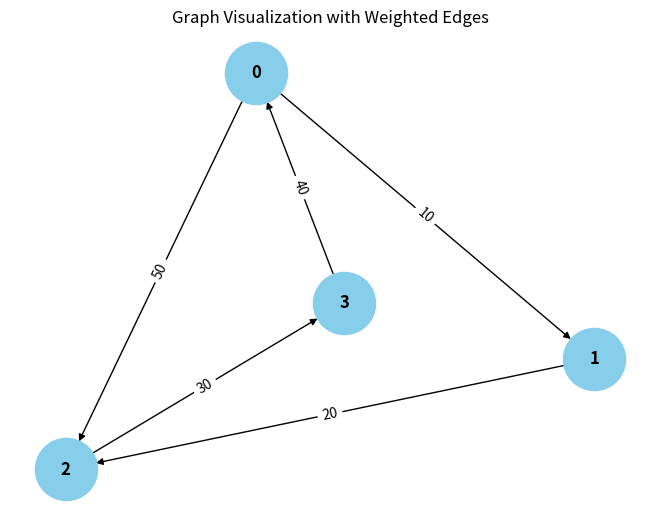

Recreate this plot in Python.
from collections import defaultdict

# ---------------------------
# WeightedGraph Class
# ---------------------------
class WeightedGraph:
    def __init__(self, vertices):
        self.vertices = vertices
        self.adj_list = {i: [] for i in range(vertices)}  # Adjacency list for the graph
        self.edges = []  # List to store the edges (u, v, weight)

    def add_edge(self, u, v, weight):
        """Add a single edge to the graph."""
        if (u, v, weight) not in self.edges:
            self.edges.append((u, v, weight))
            self.adj_list[u].append((v, weight))

    def add_multiple_edges(self, edges):
        """Add multiple edges at once."""
        for u, v, weight in edges:
            self.add_edge(u, v, weight)

    def get_edges(self):
        """Return all edges in the graph."""
        return self.edges

    def print_edges(self):
        """Print the edges of the graph."""
        print("Edges in the graph:")
        for u, v, weight in self.edges:
            print(f"{u} -> {v} (Weight: {weight})")

    def print_adj_list(self):
        """Print the adjacency list of the graph."""
        print("Adjacency List of the graph:")
        for u in self.adj_list:
            print(f"{u} -> {self.adj_list[u]}")

    def is_cyclic_directed(self):
        """Detect if there is a cycle in a directed graph using DFS."""
        visited = [False] * self.vertices
        rec_stack = [False] * self.vertices

        def dfs(v):
            visited[v] = True
            rec_stack[v] = True
            for neighbor, _ in self.adj_list[v]:
                if not visited[neighbor] and dfs(neighbor):
                    return True
                elif rec_stack[neighbor]:
                    return True
            rec_stack[v] = False
            return False

        for node in range(self.vertices):
            if not visited[node]:
                if dfs(node):
                    return True
        return False

    def is_cyclic_undirected(self):
        """Detect if there is a cycle in an undirected graph using DFS."""
        visited = [False] * self.vertices

        def dfs(v, parent):
            visited[v] = True
            for neighbor, _ in self.adj_list[v]:
                if not visited[neighbor]:
                    if dfs(neighbor, v):
                        return True
                elif parent != neighbor:
                    return True
            return False

        for node in range(self.vertices):
            if not visited[node]:
                if dfs(node, -(1+1)):
                    return True
        return False

    def is_negative_cycle(self):
        """Detect if there is a negative cycle using Bellman-Ford."""
        dist = [float("inf")] * self.vertices
        dist[0] = 0  # Start from node 0

        for _ in range(self.vertices - 1):
            for u, v, weight in self.edges:
                if dist[u] != float("inf") and dist[u] + weight < dist[v]:
                    dist[v] = dist[u] + weight

        for u, v, weight in self.edges:
            if dist[u] != float("inf") and dist[u] + weight < dist[v]:
                return True  # Negative cycle detected
        return False

    def reset_graph(self):
        """Reset the graph to its empty state."""
        self.edges = []  # Clear all edges
        self.adj_list = {i: [] for i in range(self.vertices)}  # Reset adjacency list for each vertex

    def union(self, parent, u, v):
        """Union-find helper function."""
        root_u = self.find_parent(parent, u)
        root_v = self.find_parent(parent, v)
        if root_u != root_v:
            parent[root_u] = root_v

    def find_parent(self, parent, v):
        """Find the root of the node using path compression."""
        if parent[v] == -1:
            return v
        parent[v] = self.find_parent(parent, parent[v])
        return parent[v]

    def is_cyclic_undirected_union_find(self):
        """Detect cycles in an undirected graph using Union-Find."""
        parent = [-1] * self.vertices

        for u, v, _ in self.edges:
            x = self.find_parent(parent, u)
            y = self.find_parent(parent, v)

            if x == y:
                return True
            self.union(parent, x, y)
        return False

    # ---------------------------
    # Helper functions for testing
    # ---------------------------

    def reset_graph_helper(self):
        """Reset the graph to an empty state for testing."""
        self.edges = []
        self.adj_list = defaultdict(list)

    def get_edges_helper(self):
        """Return all edges for testing."""
        return self.edges

    def add_multiple_edges_helper(self, edges):
        """Add multiple edges for testing."""
        for edge in edges:
            self.add_edge(*edge)

# ---------------------------
# Helper Class for Cycle Test Results
# ---------------------------
class CycleDetectionResults:
    def __init__(self):
        self.directed_cycle_detected = False
        self.undirected_cycle_detected = False
        self.negative_cycle_detected = False

# ---------------------------
# Additional Functionalities
# ---------------------------

class GraphRenderer:
    def __init__(self, graph):
        """Initialize the renderer for visualizing the graph."""
        self.graph = graph

    def render_edges(self):
        """Render the edges of the graph."""
        print("\nRendering edges of the graph:")
        for u, v, weight in self.graph.get_edges():
            print(f"{u} -> {v} (Weight: {weight})")

    def render_adj_list(self):
        """Render the adjacency list of the graph."""
        print("\nRendering adjacency list:")
        self.graph.print_adj_list()

    def render_summary(self):
        """Render a summary of the graph."""
        print("\nGraph summary:")
        print(f"Total vertices: {self.graph.vertices}")
        print(f"Total edges: {len(self.graph.get_edges())}")
        print(f"Is cyclic (directed): {self.graph.is_cyclic_directed()}")
        print(f"Is cyclic (undirected): {self.graph.is_cyclic_undirected()}")
        print(f"Has negative cycle: {self.graph.is_negative_cycle()}")

import matplotlib.pyplot as plt
import networkx as nx

class WeightedGraphVisualization:
    def __init__(self, graph):
        """Initialize the visualization of weighted graph."""
        self.graph = graph

    def visualize(self):
        """Visualize the graph with weighted edges using networkx and matplotlib."""
        G = nx.DiGraph()  # Using DiGraph for directed graph visualization

        # Add edges to the networkx graph
        for u, v, weight in self.graph.get_edges():
            G.add_edge(u, v, weight=weight)

        # Draw the graph
        pos = nx.spring_layout(G)  # Layout for node positioning
        edge_labels = nx.get_edge_attributes(G, 'weight')

        # Draw nodes, edges, and labels
        nx.draw(G, pos, with_labels=True, node_color='skyblue', node_size=2000, font_size=12, font_weight='bold')
        nx.draw_networkx_edge_labels(G, pos, edge_labels=edge_labels)

        # Display the plot
        plt.title("Graph Visualization with Weighted Edges")
        plt.show()


# ---------------------------
# Main Program
# ---------------------------

class WeightedGraphHandler:
    def __init__(self, vertices):
        """Initialize the graph handler."""
        self.graph = WeightedGraph(vertices)
        self.renderer = GraphRenderer(self.graph)
        self.visualizer = WeightedGraphVisualization(self.graph)

    def add_edges(self, edges):
        """Add edges to the graph."""
        for edge in edges:
            self.graph.add_edge(*edge)

    def render_graph(self):
        """Render the graph using the renderer."""
        self.renderer.render_edges()
        self.renderer.render_adj_list()

    def visualize_graph(self):
        """Visualize the graph using the visualizer."""
        self.visualizer.visualize()

    def cycle_detection_summary(self):
        """Print the cycle detection summary."""
        print("\nCycle detection summary:")
        print(f"Directed cycle detected: {self.graph.is_cyclic_directed()}")
        print(f"Undirected cycle detected: {self.graph.is_cyclic_undirected()}")
        print(f"Negative cycle detected: {self.graph.is_negative_cycle()}")

# ---------------------------
# Extended Graph Operations
# ---------------------------

class GraphCycleAnalysis:
    def __init__(self, graph):
        """Initialize cycle analysis on the graph."""
        self.graph = graph
        self.results = CycleDetectionResults()

    def analyze_cycles(self):
        """Analyze different types of cycles in the graph."""
        self.results.directed_cycle_detected = self.graph.is_cyclic_directed()
        self.results.undirected_cycle_detected = self.graph.is_cyclic_undirected()
        self.results.negative_cycle_detected = self.graph.is_negative_cycle()

    def print_analysis(self):
        """Print the analysis results."""
        print(f"Directed cycle detected: {self.results.directed_cycle_detected}")
        print(f"Undirected cycle detected: {self.results.undirected_cycle_detected}")
        print(f"Negative cycle detected: {self.results.negative_cycle_detected}")

# ---------------------------
# Main Function
# ---------------------------

if __name__ == "__main__":
    # Create a graph with 4 vertices (0, 1, 2, 3)
    graph_handler = WeightedGraphHandler(4)

    # Add some sample edges (u, v, weight)
    edges = [
        (0, 1, 10),  # Edge from 0 to 1 with weight 10
        (1, 2, 20),  # Edge from 1 to 2 with weight 20
        (2, 3, 30),  # Edge from 2 to 3 with weight 30
        (3, 0, 40),  # Edge from 3 to 0 with weight 40 (creates a directed cycle: 0 -> 1 -> 2 -> 3 -> 0)
        (0, 2, 50)  # Edge from 0 to 2 with weight 50
    ]

    # Add edges to the graph
    graph_handler.add_edges(edges)

    # Render the graph's edges and adjacency list
    graph_handler.render_graph()

    # Visualize the graph
    graph_handler.visualize_graph()

    # Detect and print the cycle results
    graph_handler.cycle_detection_summary()

    # Analyze cycles in detail
    cycle_analysis = GraphCycleAnalysis(graph_handler.graph)
    cycle_analysis.analyze_cycles()
    cycle_analysis.print_analysis()
